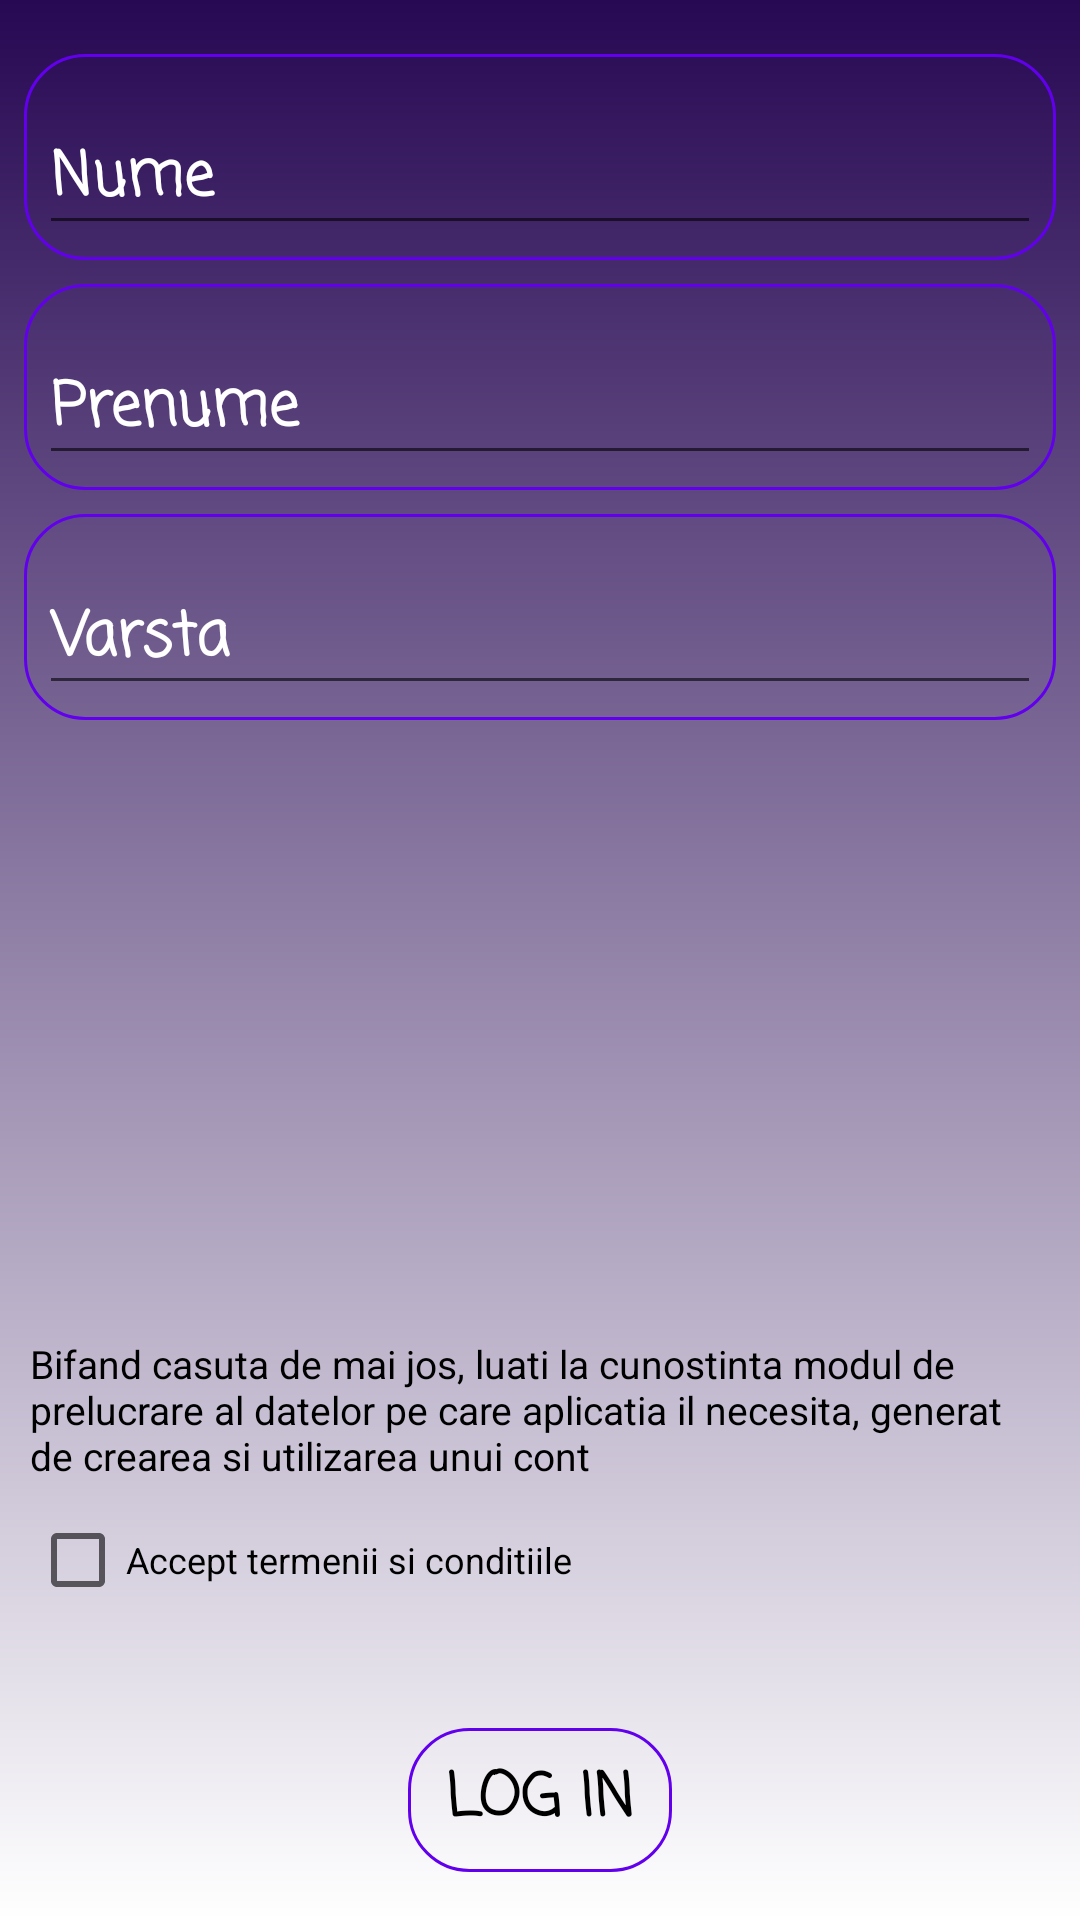

Here is an Android app screen rendered from its layout file. Give the layout XML and the strings, colors and styles it references.
<!-- AndroidManifest.xml: application theme Theme.AppCompat.Light -->
<!-- res/layout/activity_login.xml -->
<?xml version="1.0" encoding="utf-8"?>
<androidx.constraintlayout.widget.ConstraintLayout xmlns:android="http://schemas.android.com/apk/res/android"
    xmlns:app="http://schemas.android.com/apk/res-auto"
    xmlns:tools="http://schemas.android.com/tools"
    android:layout_width="match_parent"
    android:layout_height="match_parent"
    android:background="@drawable/gradient"
    android:foregroundTint="@color/purple_200"
    tools:context=".LoginActivity">

    <com.google.android.material.textfield.TextInputLayout
        android:id="@+id/enea_alina_mihaela_tf_Nume"
        android:layout_width="match_parent"
        android:layout_height="wrap_content"
        android:layout_marginStart="8dp"
        android:layout_marginTop="18dp"
        android:layout_marginEnd="8dp"
        android:background="@drawable/edittext_radius"
        android:padding="5dp"
        android:textColorHint="@color/white"
        app:layout_constraintEnd_toEndOf="parent"
        app:layout_constraintStart_toStartOf="parent"
        app:layout_constraintTop_toTopOf="parent">

        <com.google.android.material.textfield.TextInputEditText
            android:id="@+id/enea_alina_mihaela_tiet_Nume"
            android:layout_width="match_parent"
            android:layout_height="wrap_content"
            android:hint="@string/nume"
            android:textColor="@color/white"
            android:fontFamily="casual"
            android:textSize="20sp"
            android:textStyle="bold"
            android:typeface="monospace"
            tools:ignore="TouchTargetSizeCheck" />
    </com.google.android.material.textfield.TextInputLayout>

    <CheckBox
        android:id="@+id/enea_alina_mihaela_agree"
        android:layout_width="match_parent"
        android:layout_height="wrap_content"
        android:layout_marginStart="10dp"
        android:layout_marginBottom="32dp"
        android:minHeight="48dp"
        android:text="@string/accept"
        android:textColor="@color/black"
        android:textSize="12sp"
        app:layout_constraintBottom_toTopOf="@id/enea_alina_mihaela_login"
        app:layout_constraintEnd_toEndOf="parent"
        app:layout_constraintStart_toStartOf="parent"></CheckBox>

    <TextView
        android:id="@+id/enea_alina_mihaela_tv_agree"
        android:layout_width="match_parent"
        android:layout_height="wrap_content"
        android:layout_marginStart="10dp"
        android:layout_marginEnd="10dp"
        android:layout_marginBottom="2dp"
        android:text="@string/terms_text"
        android:textColor="@color/black"
        android:textSize="13sp"
        app:layout_constraintBottom_toTopOf="@id/enea_alina_mihaela_agree"
        app:layout_constraintEnd_toEndOf="parent"
        app:layout_constraintStart_toStartOf="parent"></TextView>

    <com.google.android.material.textfield.TextInputLayout
        android:id="@+id/enea_alina_mihaela_tf_Prenume"
        android:layout_width="match_parent"
        android:layout_height="wrap_content"
        android:layout_marginStart="8dp"
        android:layout_marginTop="8dp"
        android:layout_marginEnd="8dp"
        android:background="@drawable/edittext_radius"
        android:padding="5dp"
        android:textColorHint="@color/white"
        app:layout_constraintEnd_toEndOf="parent"
        app:layout_constraintStart_toStartOf="parent"
        app:layout_constraintTop_toBottomOf="@id/enea_alina_mihaela_tf_Nume">

        <com.google.android.material.textfield.TextInputEditText
            android:id="@+id/enea_alina_mihaela_tiet_Prenume"
            android:layout_width="match_parent"
            android:layout_height="wrap_content"
            android:hint="@string/prenume"
            android:fontFamily="casual"
            android:textSize="20sp"
            android:textStyle="bold"
            android:typeface="monospace"
            android:textColor="@color/white"
            tools:ignore="TouchTargetSizeCheck" />
    </com.google.android.material.textfield.TextInputLayout>

    <com.google.android.material.textfield.TextInputLayout
        android:id="@+id/enea_alina_mihaela_tf_Varsta"
        android:layout_width="match_parent"
        android:layout_height="wrap_content"
        android:layout_marginStart="8dp"
        android:layout_marginTop="8dp"
        android:layout_marginEnd="8dp"
        android:background="@drawable/edittext_radius"
        android:padding="5dp"
        android:textColorHint="@color/white"
        app:layout_constraintEnd_toEndOf="parent"
        app:layout_constraintStart_toStartOf="parent"
        app:layout_constraintTop_toBottomOf="@id/enea_alina_mihaela_tf_Prenume">

        <com.google.android.material.textfield.TextInputEditText
            android:id="@+id/enea_alina_mihaela_tiet_Varsta"
            android:layout_width="match_parent"
            android:layout_height="wrap_content"
            android:hint="@string/varsta"
            android:inputType="number"
            android:textColor="@color/white"
            android:fontFamily="casual"
            android:textSize="20sp"
            android:textStyle="bold"
            android:typeface="monospace"
            tools:ignore="TouchTargetSizeCheck" />
    </com.google.android.material.textfield.TextInputLayout>


    <Button
        android:id="@+id/enea_alina_mihaela_login"
        android:layout_width="wrap_content"
        android:layout_height="wrap_content"
        android:layout_marginBottom="16dp"
        android:shadowColor="@color/black"
        android:text="@string/log_in"
        android:background="@drawable/edittext_radius"
        android:padding="5dp"
        android:fontFamily="casual"
        android:textSize="20sp"
        android:textStyle="bold"
        android:typeface="monospace"
        android:textColor="@color/black"
        android:textColorHint="@color/black"
        app:layout_constraintBottom_toBottomOf="parent"
        app:layout_constraintEnd_toEndOf="parent"
        app:layout_constraintStart_toStartOf="parent"></Button>

</androidx.constraintlayout.widget.ConstraintLayout>
<!-- resources referenced by this layout -->
<resources>
  <color name="black">#FF000000</color>
  <color name="purple_200">#FFBB86FC</color>
  <color name="white">#FFFFFFFF</color>
  <!-- drawable edittext_radius (drawable) -->
  <?xml version="1.0" encoding="utf-8"?>
  <selector xmlns:android="http://schemas.android.com/apk/res/android">
  <item>
      <shape android:shape="rectangle">
          <solid android:color="@android:color/transparent"/>
          <stroke android:width="1dp" android:color="@color/purple_500"/>
          <corners android:radius="20dp"/>
      </shape>
  </item>
  </selector>
  <!-- drawable gradient (drawable) -->
  <?xml version="1.0" encoding="utf-8"?>
  <shape xmlns:android="http://schemas.android.com/apk/res/android"
      android:shape="rectangle">
      <gradient
          android:startColor="@color/white"
          android:endColor="#270853"
          android:angle="90" />
  </shape>
  <string name="accept">Accept termenii si conditiile</string>
  <string name="log_in">LOG IN</string>
  <string name="nume">Nume</string>
  <string name="prenume">Prenume</string>
  <string name="terms_text">Bifand casuta de mai jos, luati la cunostinta modul de prelucrare al datelor pe care aplicatia
  il necesita, generat de crearea si utilizarea unui cont</string>
  <string name="varsta">Varsta</string>
  <color name="purple_500">#FF6200EE</color>
</resources>
